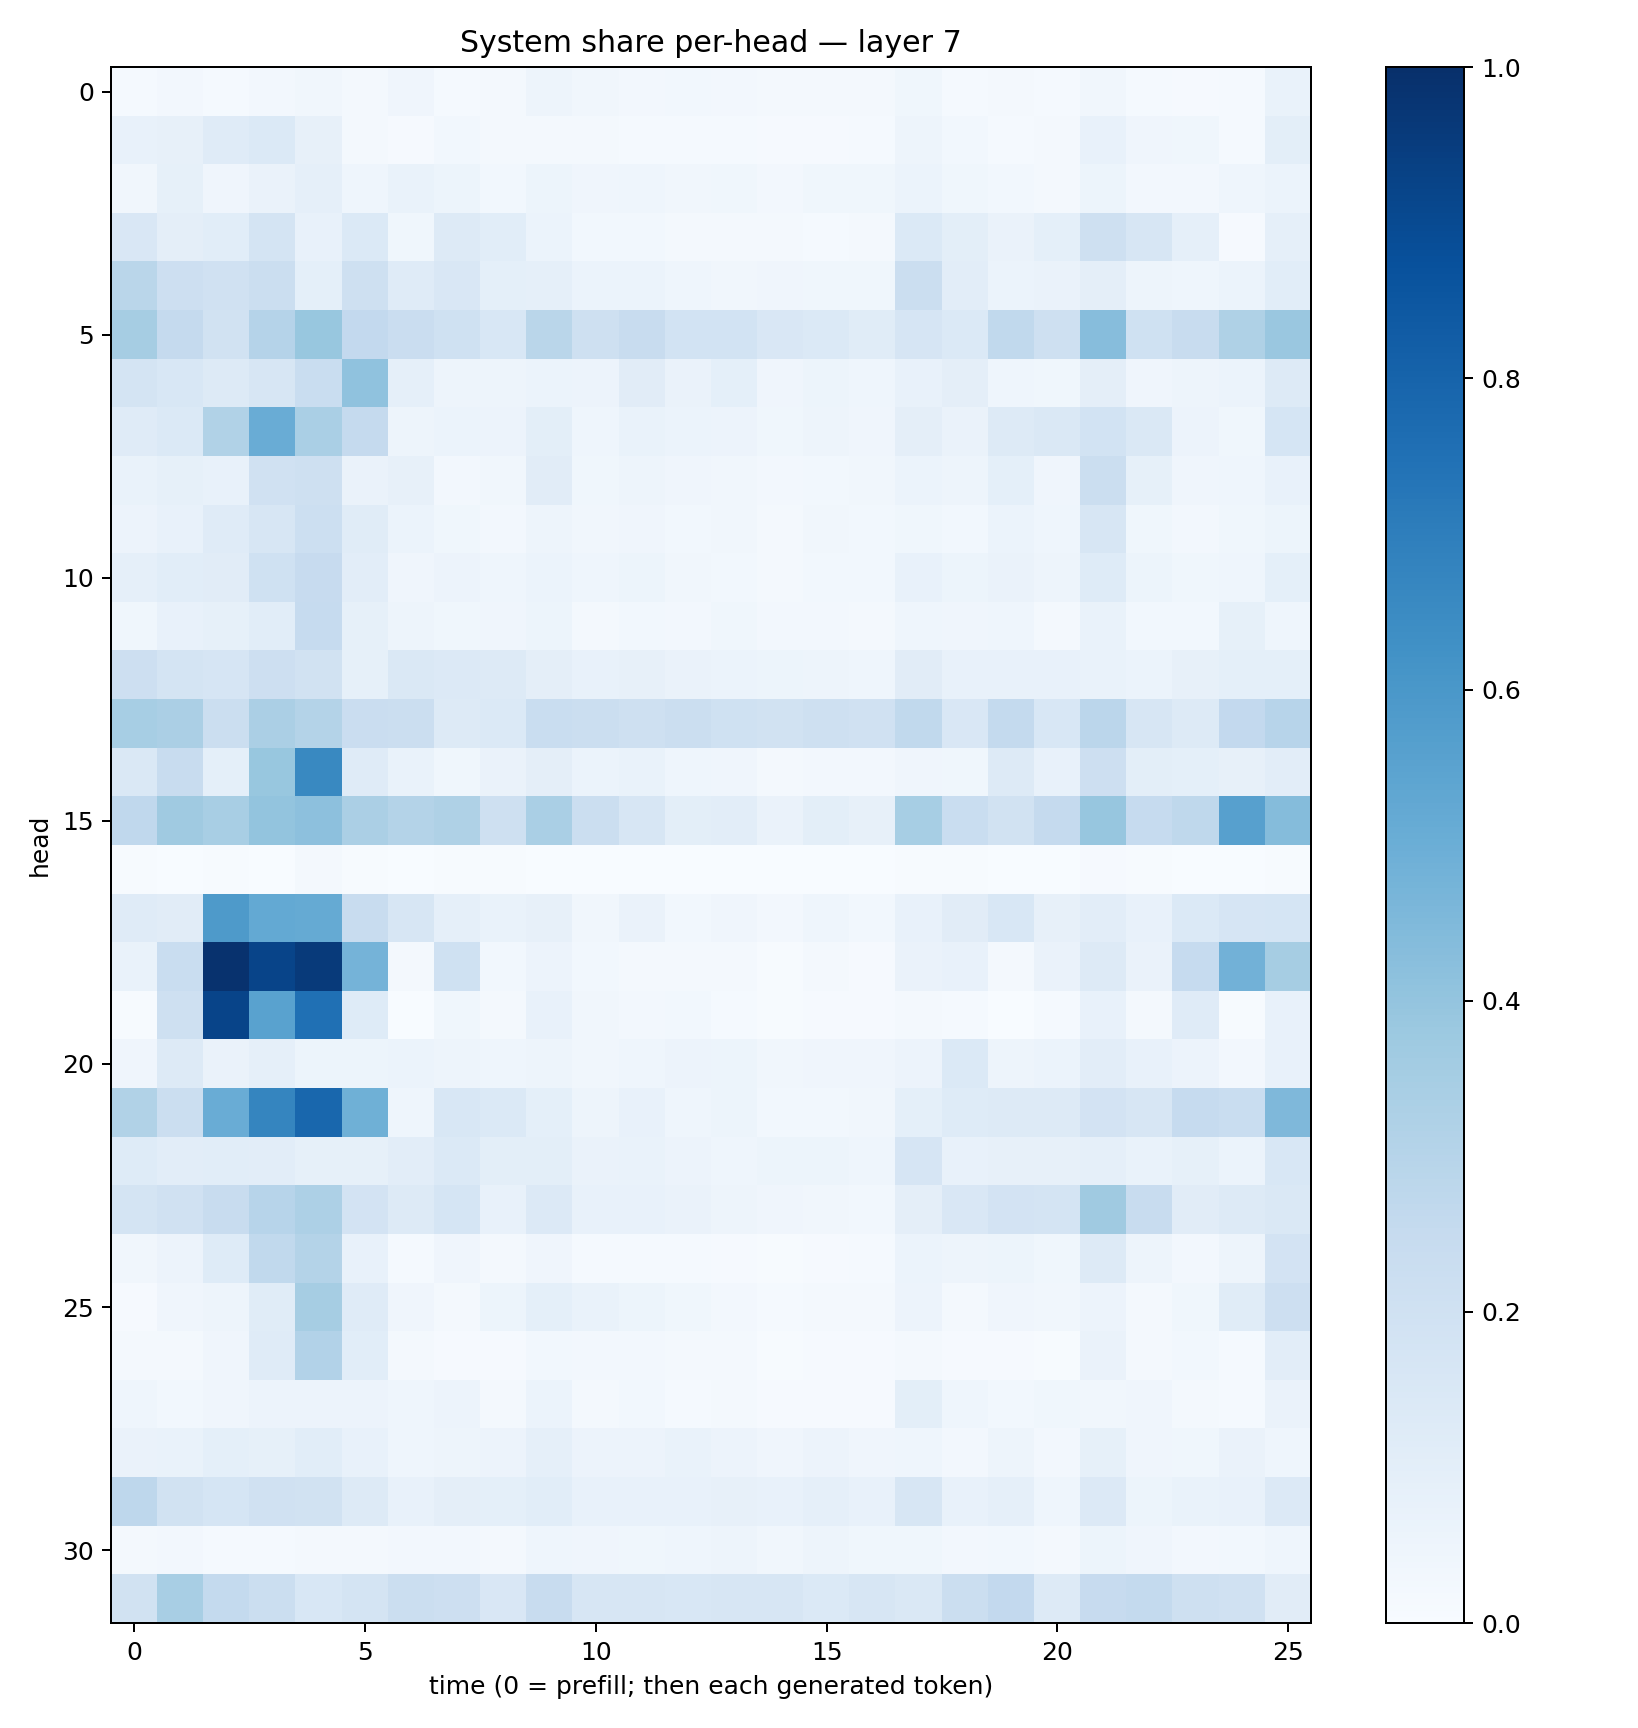

The data file committed next to this chart (first rows):
0.01559264, 0.024873458, 0.015200375, 0.023986692, 0.03141139, 0.019765439, 0.041262653, 0.014255377, 0.016498484, 0.049534902, 0.034204133, 0.026325235, 0.030952333, 0.026235817, 0.016924202, 0.022254955, 0.018392507, 0.035248112, 0.014378347, 0.021507509, 0.014608794, 0.034100164, 0.013432451, 0.00997879
0.07174, 0.08033, 0.1176, 0.1404, 0.08074, 0.02324, 0.009526, 0.03118, 0.02058, 0.01857, 0.01661, 0.01448, 0.01391, 0.01289, 0.007951, 0.01096, 0.01189, 0.04692, 0.03067, 0.01471, 0.02165, 0.07282, 0.03996, 0.0385
0.03177, 0.08417, 0.03959, 0.06454, 0.08685, 0.04444, 0.06648, 0.05414, 0.0275, 0.05121, 0.04129, 0.04398, 0.03271, 0.03614, 0.02495, 0.03717, 0.03847, 0.06149, 0.03687, 0.03044, 0.01635, 0.05297, 0.02442, 0.02366
0.1517, 0.09453, 0.1066, 0.1761, 0.07293, 0.1368, 0.03597, 0.1272, 0.1061, 0.0597, 0.02783, 0.03042, 0.02077, 0.0199, 0.01616, 0.01428, 0.0177, 0.14, 0.09783, 0.06534, 0.09114, 0.2105, 0.1617, 0.08913
0.2872, 0.213, 0.1965, 0.2188, 0.09199, 0.2076, 0.1178, 0.1518, 0.09226, 0.08635, 0.05901, 0.05919, 0.04338, 0.03332, 0.03998, 0.03683, 0.03737, 0.2265, 0.1027, 0.06239, 0.06497, 0.09681, 0.05024, 0.04678
0.3489, 0.2511, 0.1938, 0.3035, 0.3897, 0.2608, 0.2301, 0.2029, 0.1526, 0.2865, 0.2057, 0.239, 0.1839, 0.1872, 0.1489, 0.139, 0.1164, 0.165, 0.1392, 0.2651, 0.2077, 0.4329, 0.2, 0.242
0.1756, 0.1533, 0.1294, 0.1621, 0.2326, 0.4066, 0.08723, 0.04974, 0.04872, 0.0617, 0.0562, 0.1098, 0.06256, 0.0915, 0.04227, 0.05193, 0.04344, 0.07068, 0.09689, 0.04452, 0.03599, 0.09706, 0.04189, 0.04912
0.1176, 0.1386, 0.3161, 0.507, 0.3387, 0.2532, 0.04965, 0.0617, 0.05562, 0.09984, 0.04477, 0.06988, 0.06071, 0.05707, 0.03536, 0.04909, 0.04092, 0.09597, 0.06335, 0.1283, 0.1436, 0.1843, 0.1417, 0.05828
0.06894, 0.08331, 0.0781, 0.1978, 0.2083, 0.06401, 0.08138, 0.02443, 0.03447, 0.1111, 0.03565, 0.05046, 0.04281, 0.03307, 0.02459, 0.02798, 0.03364, 0.06184, 0.04812, 0.09297, 0.04239, 0.222, 0.08373, 0.04152
0.05537, 0.07726, 0.1209, 0.1613, 0.2162, 0.1148, 0.06166, 0.03623, 0.02509, 0.04943, 0.03187, 0.03996, 0.02953, 0.03235, 0.02339, 0.03396, 0.02991, 0.03816, 0.03107, 0.06117, 0.0459, 0.157, 0.03755, 0.02706
0.08921, 0.1073, 0.1119, 0.2007, 0.2457, 0.1023, 0.04162, 0.05528, 0.04489, 0.06037, 0.04334, 0.05352, 0.03262, 0.02976, 0.02146, 0.02974, 0.02805, 0.0756, 0.05447, 0.06263, 0.05069, 0.1246, 0.05431, 0.03732
0.03867, 0.07338, 0.08538, 0.1089, 0.2488, 0.08231, 0.04812, 0.03861, 0.04278, 0.05116, 0.02294, 0.03063, 0.02576, 0.03521, 0.02435, 0.0255, 0.02122, 0.04609, 0.04204, 0.04671, 0.0217, 0.06857, 0.03103, 0.02989
0.214, 0.1791, 0.1652, 0.2111, 0.1894, 0.08553, 0.144, 0.1334, 0.1251, 0.09457, 0.07589, 0.08007, 0.06312, 0.06017, 0.05344, 0.05031, 0.0439, 0.1101, 0.07499, 0.07708, 0.07775, 0.0684, 0.06155, 0.07929
0.3448, 0.3328, 0.2233, 0.3325, 0.3074, 0.2286, 0.2248, 0.1279, 0.138, 0.2324, 0.2247, 0.2099, 0.2205, 0.2017, 0.1939, 0.204, 0.1966, 0.2626, 0.1516, 0.2552, 0.1558, 0.2834, 0.1619, 0.1267
0.1435, 0.2369, 0.09305, 0.3886, 0.6601, 0.1202, 0.06809, 0.03587, 0.06368, 0.09437, 0.06012, 0.06888, 0.04461, 0.04227, 0.01774, 0.02425, 0.02627, 0.04019, 0.03595, 0.1264, 0.07214, 0.2129, 0.09866, 0.09375
0.2661, 0.3701, 0.3407, 0.3993, 0.4149, 0.3354, 0.3084, 0.3217, 0.2067, 0.3384, 0.2252, 0.16, 0.1001, 0.1039, 0.06493, 0.09926, 0.0804, 0.3465, 0.2334, 0.1949, 0.2513, 0.3925, 0.2482, 0.2725
0.004246, 0.002646, 0.004026, 0.003603, 0.01994, 0.004921, 0.00167, 0.004539, 0.003997, 0.002194, 0.002044, 0.001124, 0.0009668, 0.001139, 0.000807, 0.001181, 0.0006878, 0.006335, 0.004358, 0.002189, 0.0008659, 0.01109, 0.004745, 0.002229
0.1197, 0.1111, 0.5873, 0.5202, 0.5165, 0.2376, 0.1614, 0.08771, 0.06829, 0.08019, 0.03405, 0.0632, 0.02801, 0.04186, 0.02624, 0.04308, 0.0305, 0.07348, 0.1097, 0.1537, 0.08033, 0.1043, 0.07669, 0.1386
0.06967, 0.2305, 0.9886, 0.919, 0.9603, 0.4747, 0.02257, 0.2015, 0.02804, 0.05831, 0.03061, 0.01574, 0.02143, 0.01752, 0.006406, 0.01878, 0.01082, 0.06276, 0.07624, 0.01978, 0.06309, 0.1269, 0.06536, 0.2461
0.007451, 0.2062, 0.9211, 0.5539, 0.7527, 0.1217, 0.001684, 0.03725, 0.01848, 0.07184, 0.03188, 0.0249, 0.03086, 0.01319, 0.005498, 0.01015, 0.008231, 0.02291, 0.01311, 0.001936, 0.01508, 0.07056, 0.02084, 0.1181
0.04047, 0.1278, 0.06385, 0.0898, 0.05184, 0.05127, 0.06013, 0.05061, 0.04571, 0.04846, 0.03338, 0.0449, 0.05768, 0.05215, 0.03255, 0.0427, 0.04118, 0.05781, 0.1372, 0.05032, 0.05915, 0.1039, 0.07661, 0.05689
0.3142, 0.2262, 0.5052, 0.6684, 0.7888, 0.4921, 0.04523, 0.1555, 0.1402, 0.09123, 0.04841, 0.07378, 0.04619, 0.05237, 0.03095, 0.02933, 0.03228, 0.09227, 0.1247, 0.1265, 0.1309, 0.181, 0.1591, 0.2476
0.1234, 0.1028, 0.1057, 0.1044, 0.08382, 0.08489, 0.1037, 0.1392, 0.0983, 0.09832, 0.06466, 0.06876, 0.05663, 0.04592, 0.05148, 0.05207, 0.0445, 0.1665, 0.07152, 0.07873, 0.07978, 0.08615, 0.0673, 0.08392
0.1731, 0.1976, 0.2347, 0.2965, 0.3262, 0.1802, 0.1305, 0.1704, 0.07153, 0.1329, 0.07079, 0.07115, 0.06434, 0.05075, 0.03934, 0.03499, 0.03122, 0.0974, 0.1486, 0.1811, 0.176, 0.3695, 0.2356, 0.1106
0.03322, 0.05507, 0.1228, 0.262, 0.3074, 0.07216, 0.01486, 0.04113, 0.02338, 0.03943, 0.01398, 0.01243, 0.0138, 0.01153, 0.006299, 0.01088, 0.01212, 0.05946, 0.04934, 0.05418, 0.03865, 0.1326, 0.04845, 0.02492
0.00933, 0.04234, 0.04774, 0.1162, 0.3498, 0.1191, 0.03936, 0.02143, 0.05274, 0.09314, 0.06938, 0.05121, 0.03666, 0.02473, 0.01335, 0.01842, 0.02057, 0.05696, 0.01864, 0.04285, 0.0336, 0.05475, 0.01752, 0.036
0.01668, 0.02094, 0.04157, 0.1178, 0.3099, 0.1093, 0.02051, 0.01149, 0.01108, 0.02784, 0.02514, 0.02497, 0.01581, 0.01955, 0.007002, 0.01105, 0.01132, 0.02038, 0.01001, 0.009503, 0.005491, 0.0636, 0.01769, 0.02776
0.04396, 0.02971, 0.04092, 0.05677, 0.05748, 0.05634, 0.043, 0.05665, 0.02327, 0.06242, 0.01973, 0.03025, 0.014, 0.01941, 0.01074, 0.01094, 0.01134, 0.09792, 0.04401, 0.03035, 0.03719, 0.03284, 0.04234, 0.01926
0.06285, 0.06784, 0.09317, 0.0842, 0.108, 0.07752, 0.04336, 0.04969, 0.05686, 0.08835, 0.05672, 0.05793, 0.06671, 0.05692, 0.04174, 0.05682, 0.04136, 0.04577, 0.02648, 0.04921, 0.02693, 0.08452, 0.04091, 0.03716
0.2735, 0.1912, 0.1696, 0.1982, 0.1911, 0.1258, 0.07573, 0.09667, 0.09063, 0.1059, 0.07785, 0.07591, 0.07315, 0.08161, 0.07723, 0.08781, 0.075, 0.1616, 0.07308, 0.08933, 0.04659, 0.1337, 0.05411, 0.06893
0.01571, 0.02382, 0.01354, 0.01529, 0.02027, 0.02274, 0.02613, 0.02526, 0.01973, 0.04506, 0.04142, 0.03757, 0.04625, 0.049, 0.03207, 0.04788, 0.03738, 0.03616, 0.025, 0.02863, 0.02307, 0.05462, 0.04104, 0.02403
0.195, 0.3412, 0.2546, 0.2208, 0.1556, 0.1782, 0.2244, 0.2116, 0.1507, 0.2394, 0.1632, 0.1599, 0.1557, 0.1621, 0.1591, 0.139, 0.1591, 0.1426, 0.2264, 0.2603, 0.1308, 0.2431, 0.2546, 0.2101
